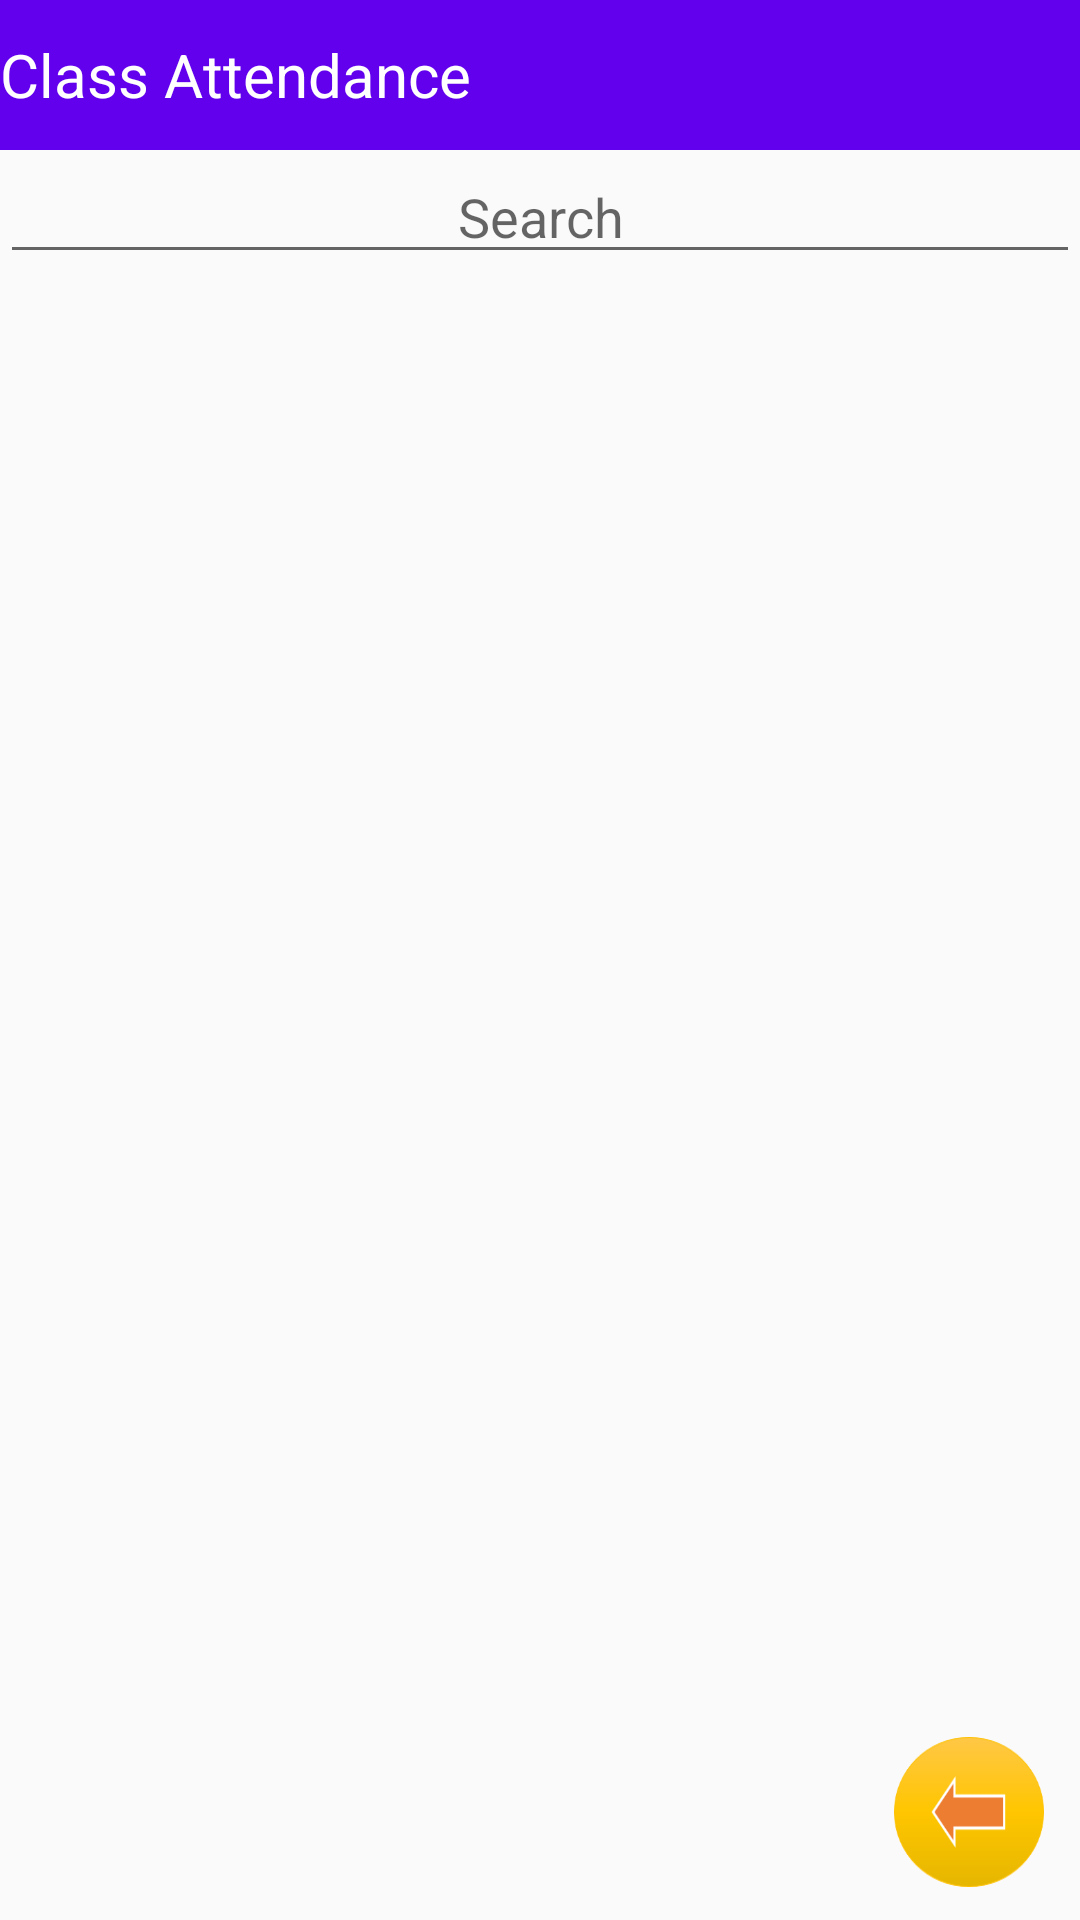

Produce the Android XML layout that renders to this screen, including the resource entries it uses.
<!-- AndroidManifest.xml: application theme AppTheme -->
<!-- res/layout/activity_main.xml -->
<?xml version="1.0" encoding="utf-8"?>
<RelativeLayout xmlns:android="http://schemas.android.com/apk/res/android"
    xmlns:app="http://schemas.android.com/apk/res-auto"
    xmlns:tools="http://schemas.android.com/tools"
    android:layout_width="match_parent"
    android:layout_height="match_parent"
    android:orientation="vertical"
    android:weightSum="1"

    android:focusable="true" android:focusableInTouchMode="true">

    
    
    
    
    

    
    
    
    
    
    
    


    <LinearLayout
        android:orientation="horizontal"
        android:layout_width="match_parent"
        android:layout_height="match_parent">

    </LinearLayout>

    <RelativeLayout
        android:layout_width="match_parent"
        android:layout_height="match_parent"
        android:layout_alignParentTop="true"
        android:layout_alignParentStart="true">


        <EditText
            android:id="@+id/txtsearch"
            android:layout_width="fill_parent"
            android:layout_height="wrap_content"
            android:hint="Search"
            android:layout_below="@+id/txtsearches"
            android:gravity="center_vertical|center_horizontal" />



        
            
            
            
            
            
            

            
            
            

        <ListView
            android:id="@+id/listview"
            android:layout_width="match_parent"
            android:layout_height="wrap_content"
            android:layout_below="@+id/txtsearch"
            android:focusable="true"
            android:focusableInTouchMode="true"
            android:headerDividersEnabled="true"
            android:footerDividersEnabled="true"
            android:theme="@style/Base.Animation.AppCompat.DropDownUp">

        </ListView>

        <TextView
            android:id="@+id/txtsearches"
            android:layout_width="fill_parent"
            android:layout_height="150px"
            android:hint="Class Attendance"
            android:textColorHint="#FFFF"
            android:gravity="center_vertical|center_horizontal"
            android:layout_alignParentStart="true"
            android:background="@color/colorPrimary"
            android:textAlignment="textStart"
            android:textSize="20sp" />

        <Button
            android:layout_width="50dp"
            android:layout_height="50dp"
            android:layout_marginBottom="11dp"
            android:id="@+id/backCourse"
            android:layout_alignParentBottom="true"
            android:layout_alignParentEnd="true"
        android:background="@drawable/back"
        android:layout_marginEnd="12dp" />


    </RelativeLayout>


</RelativeLayout>
<!-- resources referenced by this layout -->
<resources>
  <!-- drawable back: png bitmap (drawable, 6649 bytes) -->
  <style name="AppTheme" parent="Theme.AppCompat.Light.DarkActionBar">
          
          <item name="colorPrimary">@color/colorPrimary</item>
          <item name="colorPrimaryDark">@color/colorPrimaryDark</item>
          <item name="colorAccent">@color/colorAccent</item>
      </style>
  <!-- not gathered from this repository: default colours our renderer supplied (Android Studio template values) -->
  <color name="colorPrimary">#FF6200EE</color>
  <color name="colorPrimaryDark">#FF3700B3</color>
  <color name="colorAccent">#FF03DAC5</color>
</resources>
